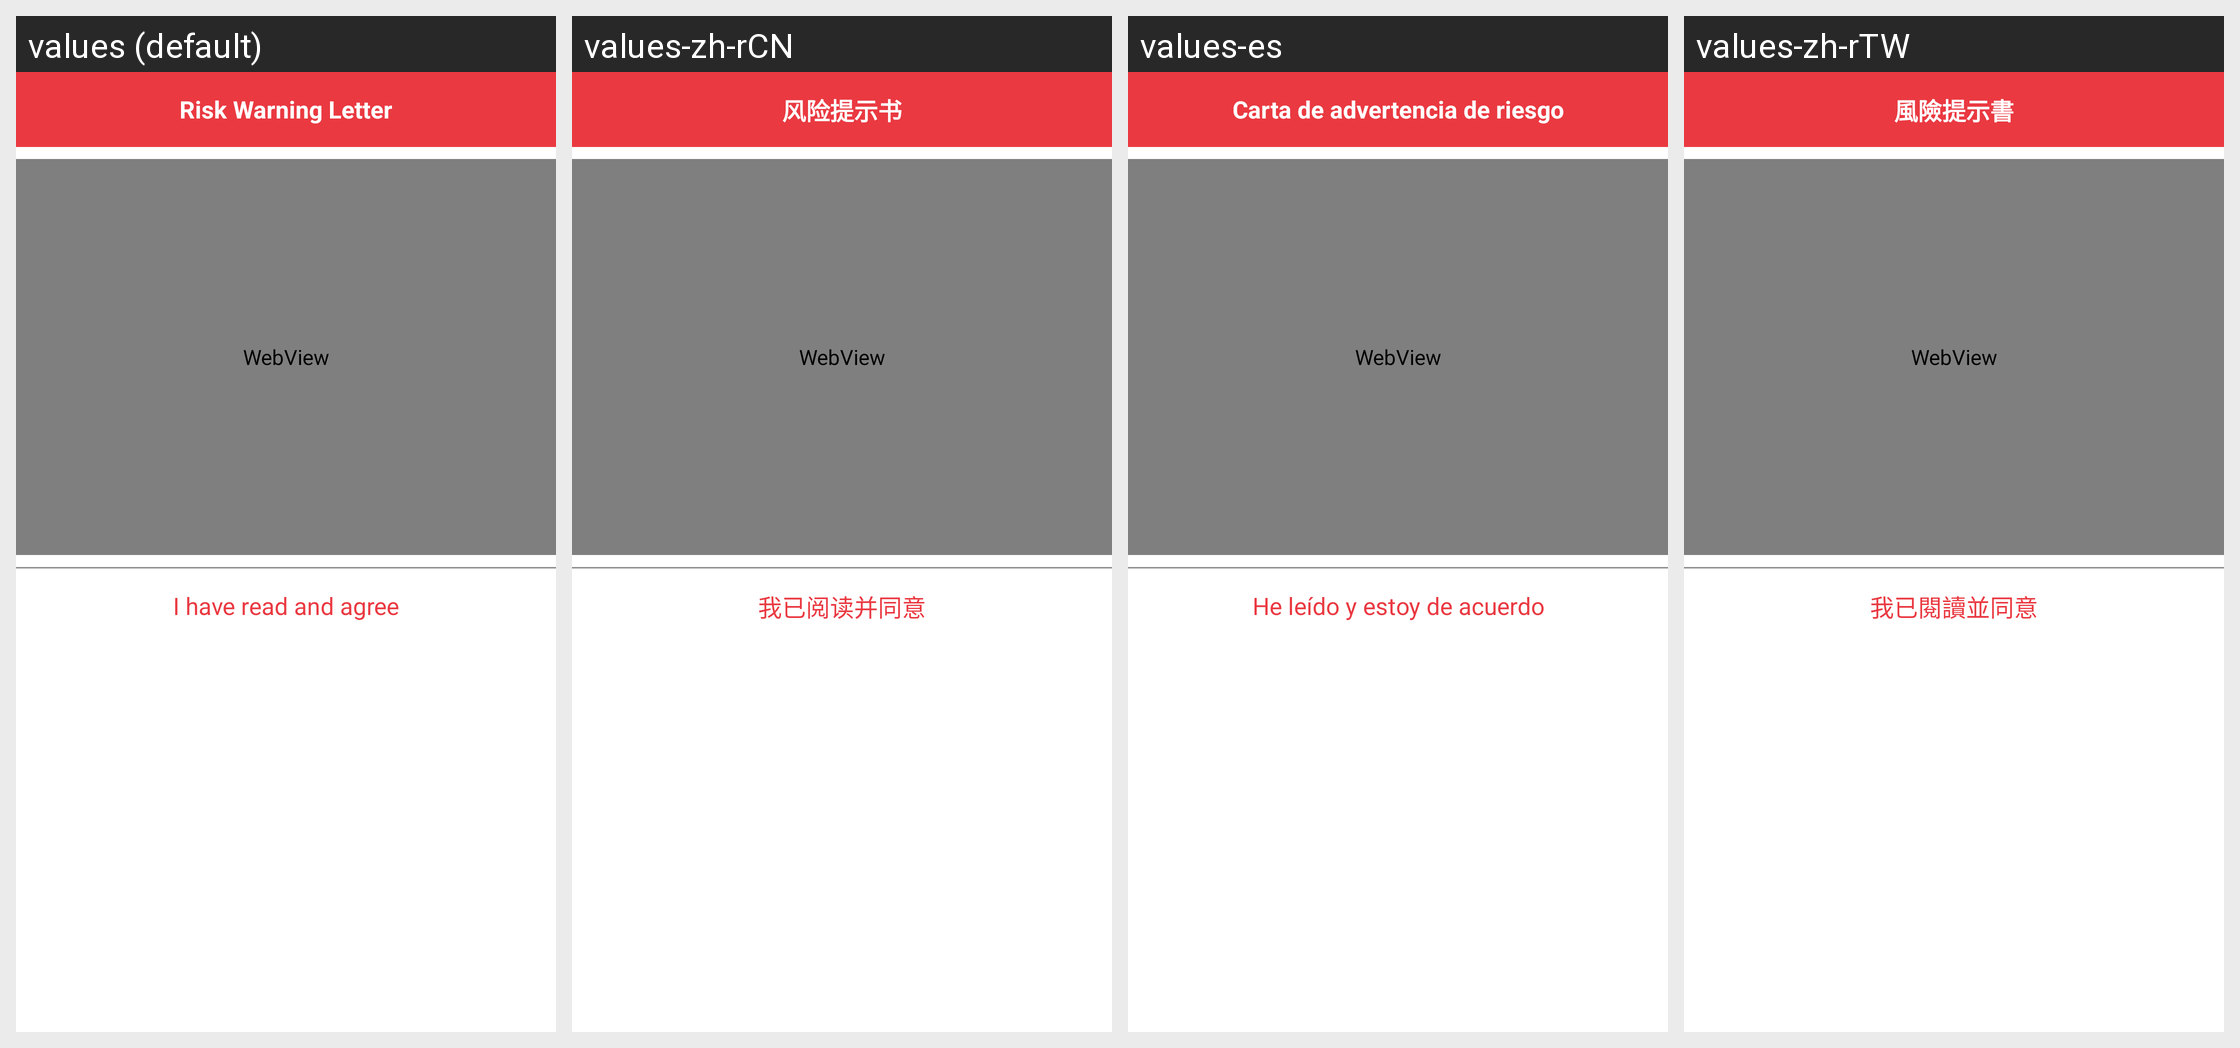

This grid shows one Android layout under several languages. Give, for every string resource on the screen, its name, the default text and each shown locale's text.
Android screen res/layout/dialog_web.xml rendered under 4 locales, left to right: values (default), values-zh-rCN, values-es, values-zh-rTW. Device: Nexus 5 (rendered at 1080×1920; each locale shown at half size, 540×960, under a caption strip naming it); theme AppThemeToolBar.Translucent.
Other locales in the repository, not shown: values-de-rDE, values-en-rUS, values-fr, values-ja-rJP, values-jp, values-ko, values-pt, values-ru.
Strings drawn on this screen, with the default value and each locale's value (text and hints the layout hard-codes, and strings that could not be matched under every locale, appear in the picture but are not listed):

fengxiantishishu
  values: Risk Warning Letter
  values-zh-rCN: 风险提示书
  values-es: Carta de advertencia de riesgo
  values-zh-rTW: 風險提示書

woyiyuedubingtongyi
  values: I have read and agree
  values-zh-rCN: 我已阅读并同意
  values-es: He leído y estoy de acuerdo
  values-zh-rTW: 我已閱讀並同意
